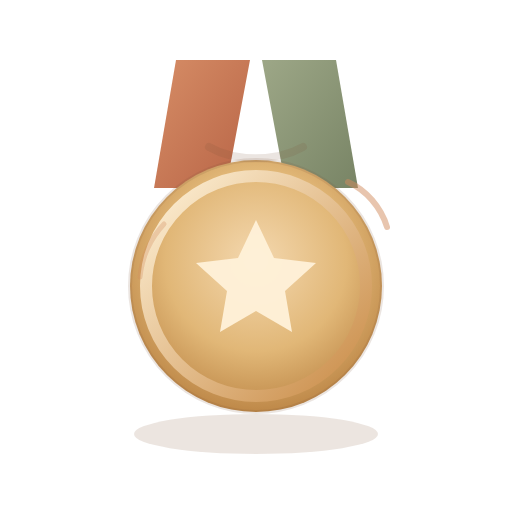
t = 0.00 s
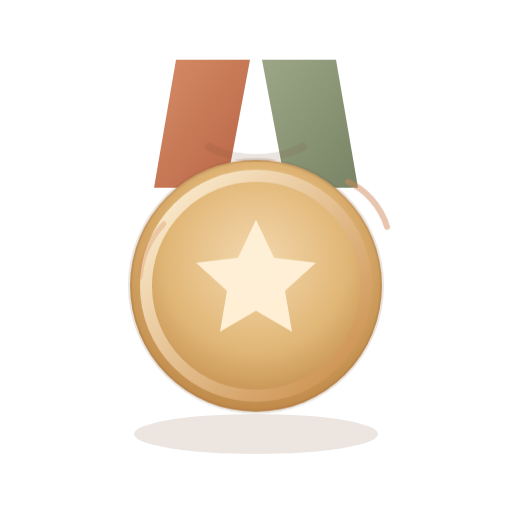
t = 2.00 s
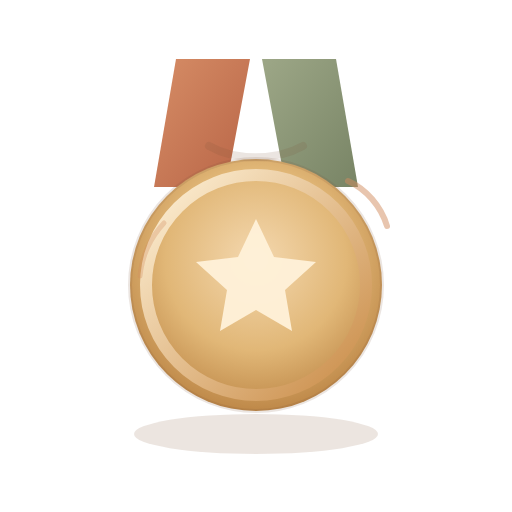
t = 4.00 s
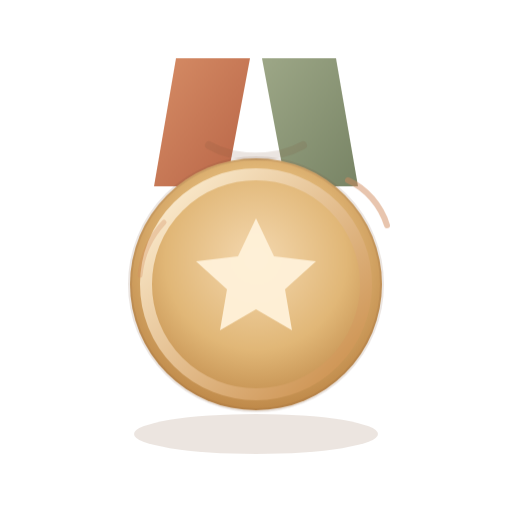
t = 6.00 s

The animated SVG that drew these frames (rendered in a browser with its animation timeline set to each time). Animation: 3 CSS @keyframes rules; one cycle of 8.00 s, repeats indefinitely.

<svg xmlns="http://www.w3.org/2000/svg" viewBox="0 0 512 512" width="512" height="512" fill="none" role="img" aria-hidden="true">
<style>
  .float-a { animation: floatA 8s ease-in-out infinite alternate; }
  .float-b { animation: floatB 7s ease-in-out infinite alternate; }
  .glow-a { animation: glowA 5s ease-in-out infinite alternate; }
  @keyframes floatA { from { transform: translateY(0px); } to { transform: translateY(-2px); } }
  @keyframes floatB { from { transform: translateY(0px); } to { transform: translateY(2px); } }
  @keyframes glowA { from { opacity: .92; } to { opacity: 1; } }
  @media (prefers-reduced-motion: reduce) {
    .float-a, .float-b, .glow-a { animation: none !important; }
  }
</style>

    <defs>
        <linearGradient id="rib1" x1="0" y1="0" x2="1" y2="1"><stop offset="0%" stop-color="#D68D66"/><stop offset="100%" stop-color="#B86446"/></linearGradient>
        <linearGradient id="rib2" x1="0" y1="0" x2="1" y2="1"><stop offset="0%" stop-color="#9DA787"/><stop offset="100%" stop-color="#788465"/></linearGradient>
        <radialGradient id="medal" cx="50%" cy="40%" r="60%"><stop offset="0%" stop-color="#F4D8AF"/><stop offset="60%" stop-color="#E1B777"/><stop offset="100%" stop-color="#BE8848"/></radialGradient>
        <linearGradient id="ring" x1="0" y1="0" x2="1" y2="1"><stop offset="0%" stop-color="#FFF3D9"/><stop offset="100%" stop-color="#C98A45"/></linearGradient>
        </defs>
    <ellipse cx="256" cy="434" rx="122" ry="20" fill="rgba(150,111,83,0.18)"/>
    <g class="float-a">
      <path d="M176 60 L250 60 L226 188 L154 188 Z" fill="url(#rib1)"/>
      <path d="M262 60 L336 60 L358 188 L286 188 Z" fill="url(#rib2)"/>
      <circle cx="256" cy="286" r="126" fill="url(#medal)"/>
      <circle cx="256" cy="286" r="110" stroke="url(#ring)" stroke-width="12"/>
      <path d="M256 220 L274 258 L316 263 L285 291 L292 332 L256 311 L220 332 L227 291 L196 263 L238 258 Z" fill="#FFF2DA" opacity="0.95"/>
      <circle cx="256" cy="286" r="126" stroke="#7A523A" stroke-opacity="0.15" stroke-width="4"/>
      <path d="M209 147 C235 162 276 162 303 147" stroke="#7A523A" stroke-opacity="0.15" stroke-width="8" stroke-linecap="round"/>
      <path d="M348 182 C366 190 381 207 387 227" stroke="#D18C5E" stroke-opacity="0.50" stroke-width="6" stroke-linecap="round"/>
      <path d="M164 224 C151 238 142 257 140 277" stroke="#D18C5E" stroke-opacity="0.32" stroke-width="5" stroke-linecap="round"/>
    </g>
    </svg>
